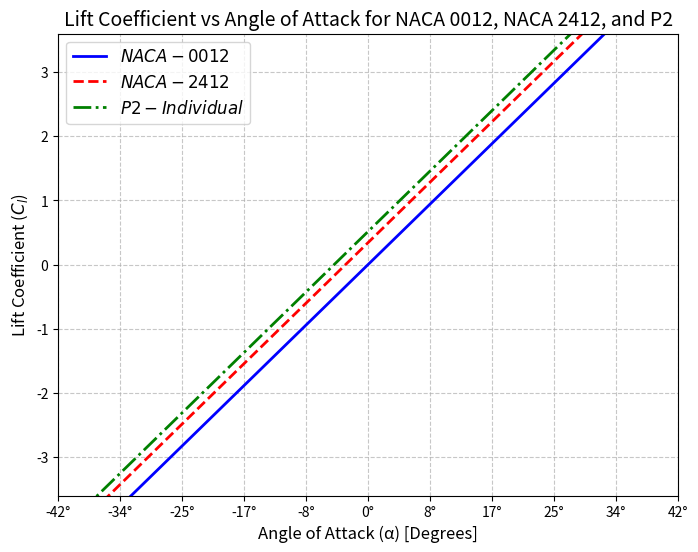

Here is the Python script that generated this plot:
import numpy as np
import matplotlib.pyplot as plt
 
alpha_0_1 = -0.0362546*1.5      # Second function
alpha_0_2 = -0.032807*2.5  # Third function
 
# Define alpha range (x-axis values) in radians
alpha = np.linspace(-10, 10, 100)
 
# Calculate Cl for the three functions
Cl_main = 2 * np.pi * (alpha)
Cl_1 = 2 * np.pi * (alpha - alpha_0_1)
Cl_2 = 2 * np.pi * (alpha - alpha_0_2)
 
# Create the plot
plt.figure(figsize=(8, 6))
 
# Plot the three functions
plt.plot(alpha, Cl_main, label=r'$NACA-0012$', color='b', linewidth=2)
plt.plot(alpha, Cl_1, label=r'$NACA-2412$', color='r', linestyle='--', linewidth=2)
plt.plot(alpha, Cl_2, label=r'$P2-Individual$', color='g', linestyle='-.', linewidth=2)
plt.xlim(-0.75, 0.75)
plt.ylim(-3.6, 3.6)    
 
tick_positions = np.linspace(-0.75, 0.75, 11)  # Tick positions in radians
tick_labels = np.degrees(tick_positions)   # Convert tick positions to degrees
plt.xticks(tick_positions, [f"{int(tick)}°" for tick in tick_labels])
 
plt.xlabel('Angle of Attack (α) [Degrees]', fontsize=12)
plt.ylabel('Lift Coefficient ($C_l$)', fontsize=12)
plt.title('Lift Coefficient vs Angle of Attack for NACA 0012, NACA 2412, and P2', fontsize=14)
plt.grid(True, linestyle='--', alpha=0.7)
plt.legend(fontsize=12)
plt.show()
